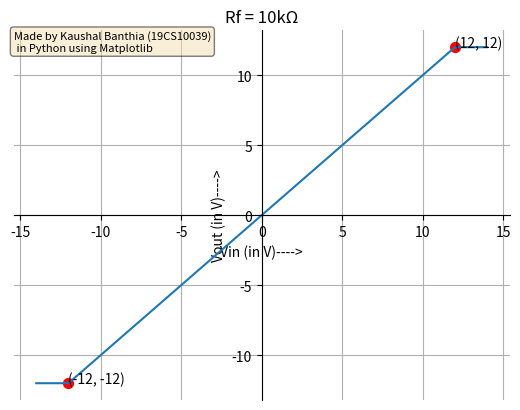

Write the Python code that produced this figure.
import matplotlib.pyplot as plt
import numpy as np
vin = np.array([-14,
-12,
-10,
-5,
-2,
0,
2,
5,
10,
12,
14

])

vout = np.array([-12,
-12,
-10,
-5,
-2,
0,
2,
5,
10,
12,
12

])

fig = plt.figure()

ax = plt.gca()

ax.plot(vin, vout)
ax.grid(True)
ax.spines['left'].set_position('zero')
ax.spines['right'].set_color('none')
ax.spines['bottom'].set_position('zero')
ax.spines['top'].set_color('none')
plt.xlabel("Vin (in V)---->")
plt.ylabel("Vout (in V)---->")
plt.title("Rf = 10kΩ")
props = dict(boxstyle='round', facecolor='wheat', alpha=0.5)
ax.text(0, 1, 'Made by Kaushal Banthia (19CS10039)\n in Python using Matplotlib', transform=ax.transAxes, fontsize=8,
        verticalalignment='top', bbox=props)

plt.text(12, 12, '(12, 12)', fontsize = 10)
plt.text(-12, -12, '(-12, -12)', fontsize = 10)
plt.scatter([12, -12], [12, -12],  c = 'red', s = 50)
plt.show()